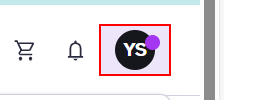
Task: Creating Libraries that helps to (open, Login to, and logout from) udemy 
Workflow: Udemy_Logout

Step 1 [try]: find the link in window '*| Udemy' (msedge.exe)

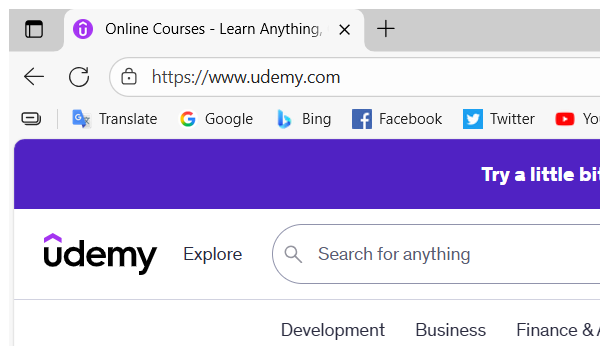
Step 2 [try]: Attach Browser 'User's Udemy Home Page' in window 'Online Courses - Learn Anything, On Your Schedule | Udemy' (msedge.exe)

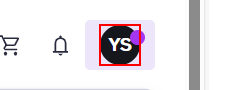
Step 3 [try]: hover over the element

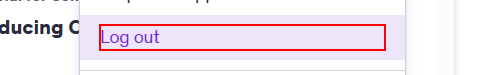
Step 4: click on the element 'Log out'
